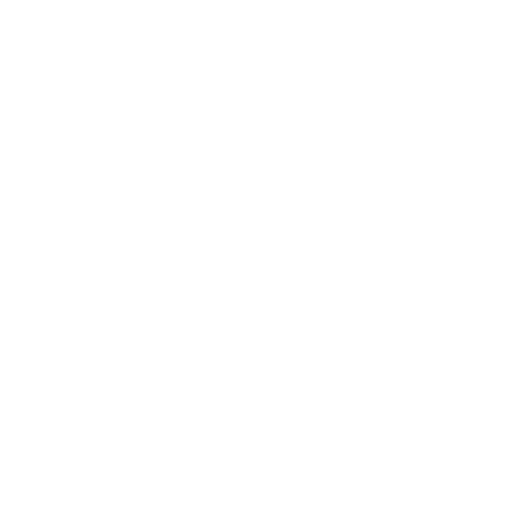
t = 0.00 s
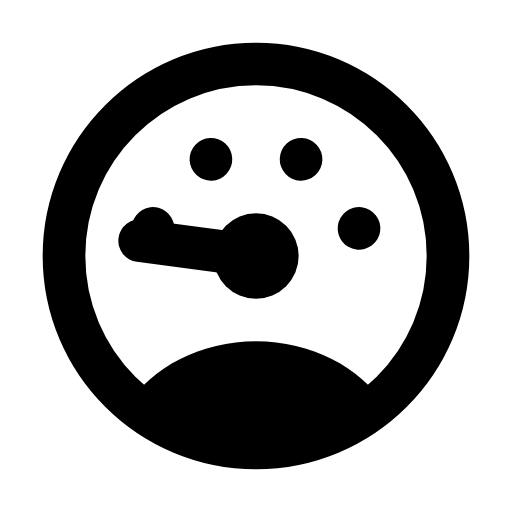
t = 2.03 s
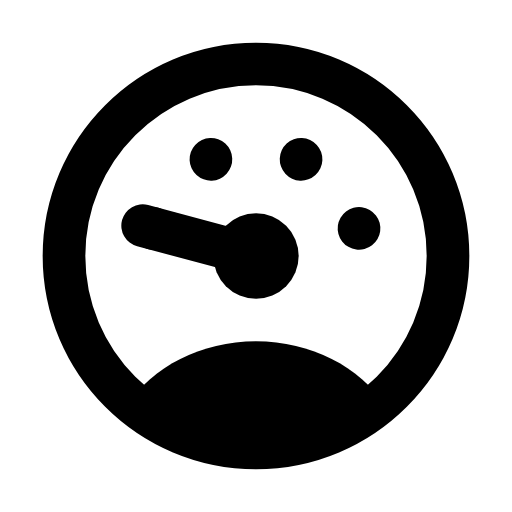
t = 3.90 s
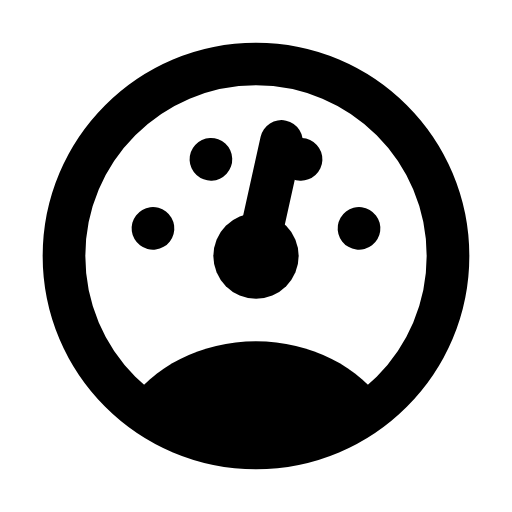
t = 6.09 s
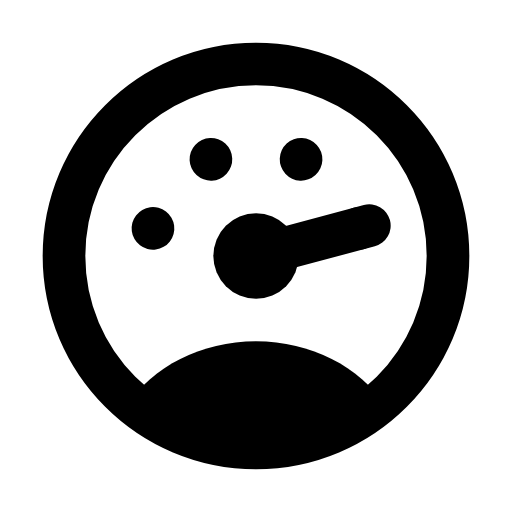
t = 7.96 s
t = 10.00 s: frame unchanged from t = 7.96 s, image omitted

The animated SVG that drew these frames (rendered in a browser with its animation timeline set to each time). Animation: 11 SMIL elements (animate=8,animateTransform=1,set=2); frames cover the first 10.00 s, repeats indefinitely.

<svg xmlns="http://www.w3.org/2000/svg" width="24" height="24" viewBox="0 0 24 24">
    <g fill="none" stroke="currentColor" stroke-linecap="round" stroke-width="2">
        <path stroke-dasharray="60" stroke-dashoffset="60"
              d="M12 3C16.9706 3 21 7.02944 21 12C21 16.9706 16.9706 21 12 21C7.02944 21 3 16.9706 3 12C3 7.02944 7.02944 3 12 3Z">
            <animate fill="freeze" attributeName="stroke-dashoffset" dur="0.5s" values="60;0"/>
        </path>
        <path d="M12 12H12" opacity="0">
            <animate fill="freeze" attributeName="d" begin="1.2s" dur="0.2s" values="M12 12H12;M12 12H6.5"/>
            <set attributeName="opacity" to="1" begin="1.2s"/>
            <animateTransform attributeName="transform" type="rotate"
                              values="0 12 12;15 12 12;15 12 12;65 12 12;115 12 12;165 12 12;165 12 12;165 12 12;90 12 12;115 12 12;115 12 12;15 12 12;0 12 12"
                              begin="1.4s" dur="15s" repeatCount="indefinite"/>
        </path>
    </g>
    <g fill="currentColor">
        <path d="M12 21C9.41 21 7.15 20.79 5.94 19L12 21L18.06 19C16.85 20.79 14.59 21 12 21Z" fill-opacity="0">
            <set attributeName="fill-opacity" to="1" begin="0.5s"/>
            <animate fill="freeze" attributeName="d" begin="0.5s" dur="0.4s"
                     values="M12 21C9.41 21 7.15 20.79 5.94 19L12 21L18.06 19C16.85 20.79 14.59 21 12 21Z;M12 16C9.41 16 7.15 17.21 5.94 19L12 21L18.06 19C16.85 17.21 14.59 16 12 16Z"/>
        </path>
        <circle cx="7" cy="12" r="0" transform="rotate(15 12 12)">
            <animate fill="freeze" attributeName="r" begin="0.8s" dur="0.2s" values="0;1"/>
        </circle>
        <circle cx="7" cy="12" r="0" transform="rotate(65 12 12)">
            <animate fill="freeze" attributeName="r" begin="0.85s" dur="0.2s" values="0;1"/>
        </circle>
        <circle cx="7" cy="12" r="0" transform="rotate(115 12 12)">
            <animate fill="freeze" attributeName="r" begin="0.9s" dur="0.2s" values="0;1"/>
        </circle>
        <circle cx="7" cy="12" r="0" transform="rotate(165 12 12)">
            <animate fill="freeze" attributeName="r" begin="0.95s" dur="0.2s" values="0;1"/>
        </circle>
        <circle cx="12" cy="12" r="0">
            <animate fill="freeze" attributeName="r" begin="1.2s" dur="0.2s" values="0;2"/>
        </circle>
    </g>
</svg>
